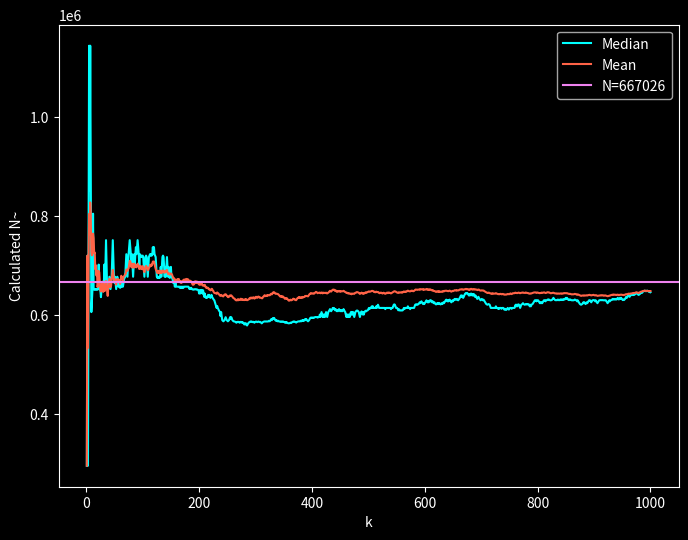
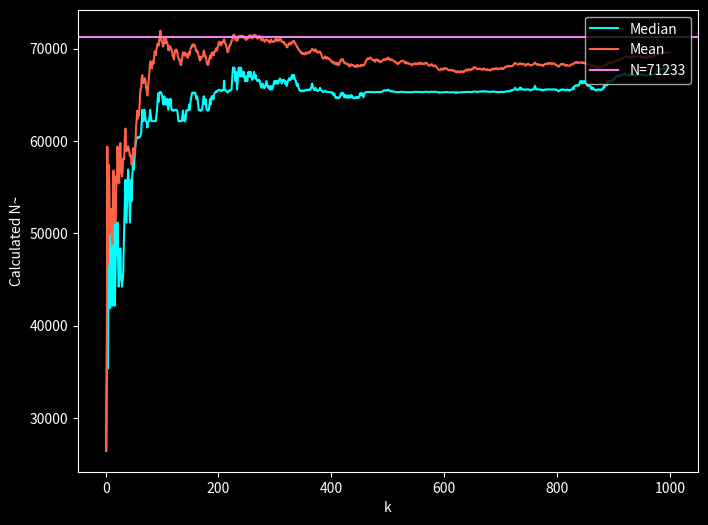
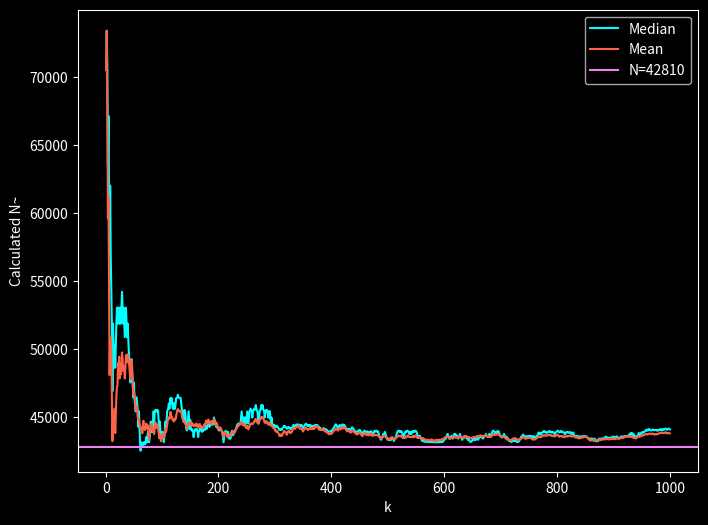

The matplotlib source for these figures, in order:
import random
import matplotlib.pyplot as plt

for _ in range(3):
    n = random.randint(1e4, 1e6)
    k_array = list(range(1, 1001))
    n_mean_array, n_median_array = [], [] # Store the calculated value of N according to Mean and Median respectively

    n_tickets = [] # Stores the k tickets drawn out
    for k in range(1, 1001):
        n_tickets.append(random.randint(1, n))
        n_tickets.sort() # Useful for finding the Median
        n_mean_array.append((sum(n_tickets)/len(n_tickets))*2-1)
        n_median_array.append(n_tickets[k//2]*2-1 if k%2==1 else (n_tickets[k//2]+n_tickets[k//2-1])-1)

    # Plotting the graph
    plt.style.use('dark_background')
    plt.figure(figsize=(8,6))
    plt.plot(k_array, n_median_array, color = 'cyan', label = 'Median')
    plt.plot(k_array, n_mean_array, color = 'tomato', label = 'Mean')
    plt.axhline(y = n, color = 'violet', label = "N=" + str(n))
    plt.legend(loc = "upper right")
    plt.xlabel("k")
    plt.ylabel("Calculated N~" )
    filename = "200057_n_" + str(n) + ".png"
    plt.savefig(filename, dpi=400) # Saving the plots
    plt.show()